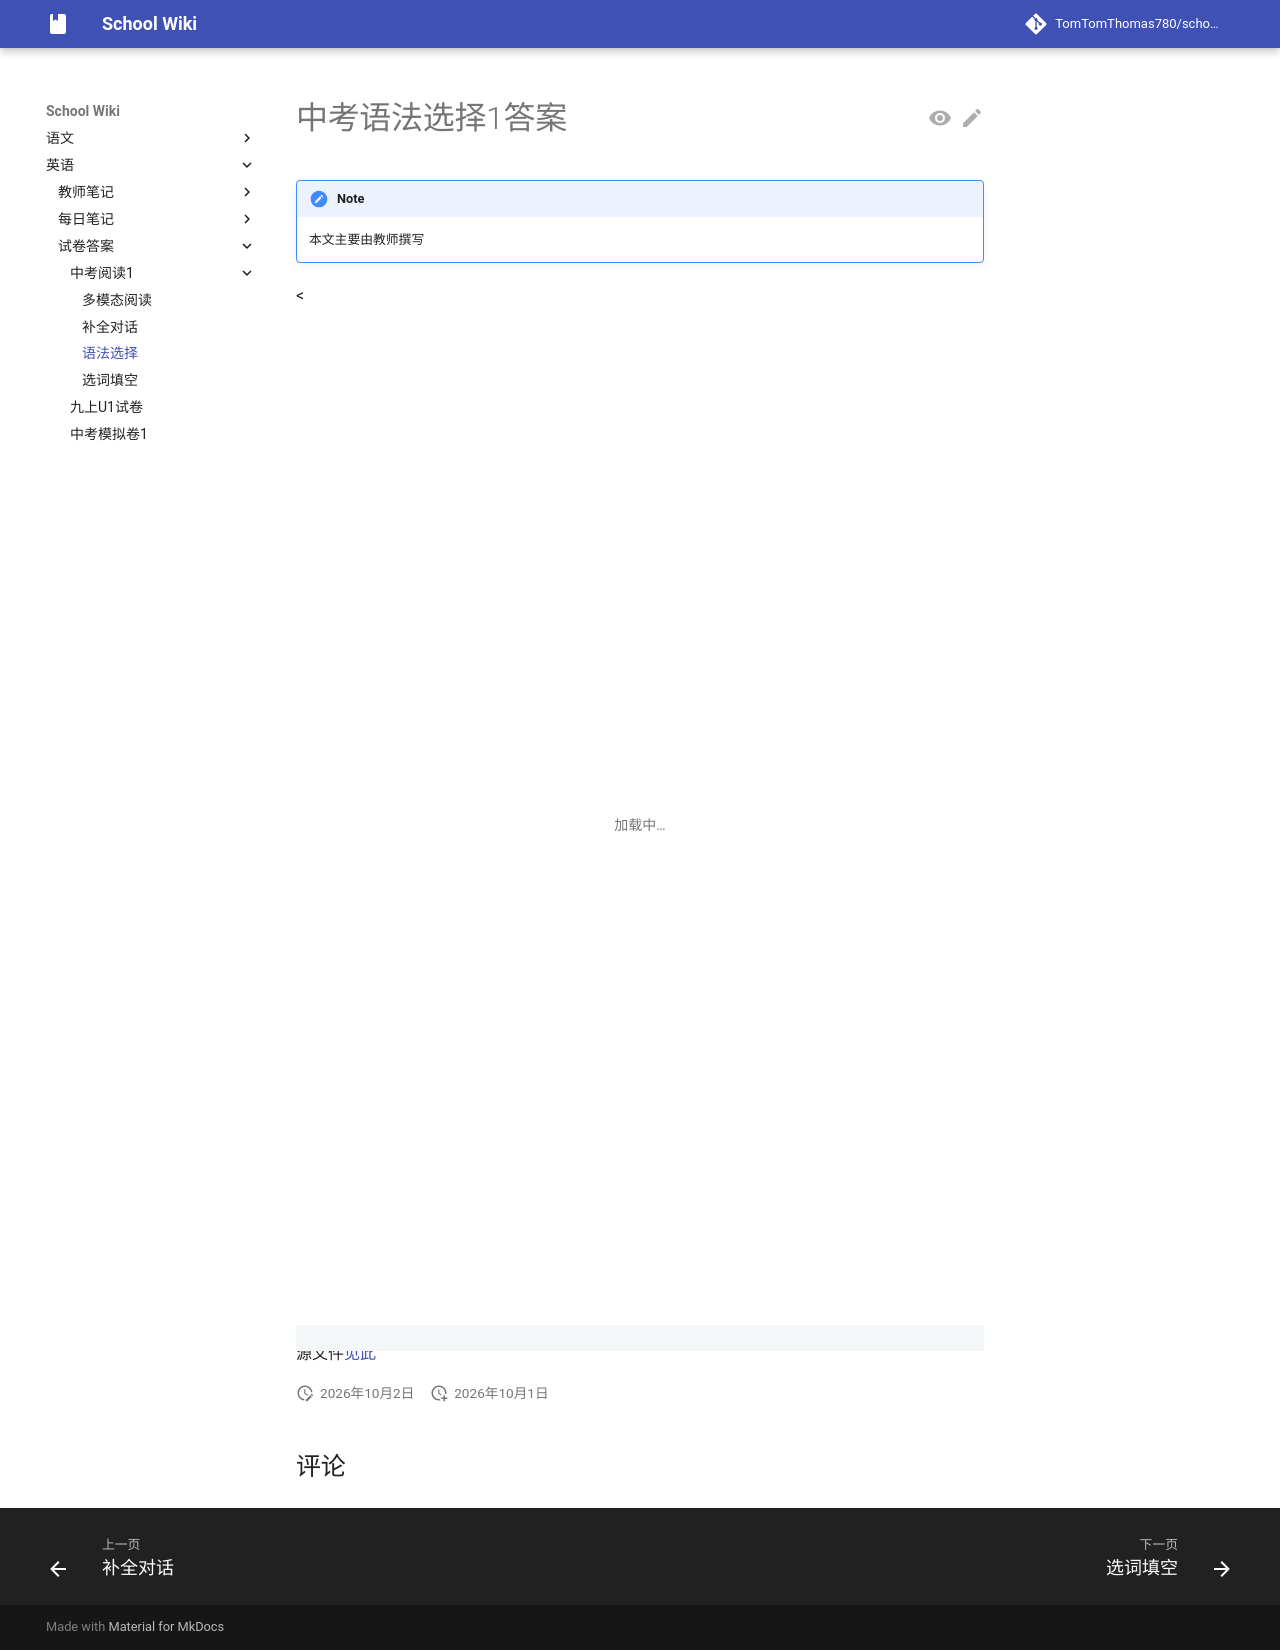

repository: TomTomThomas780/school-wiki · page: english/paperans/read1-zk/grch1-zk/index.html · generator: mkdocs

# 中考语法选择1答案

{{ status_auth("teacher") }}

{{ html_refer("../grch1-zk.html") }}

源文件[见此](../read1-zk/grch1-zk.html){:target="_blank"}
